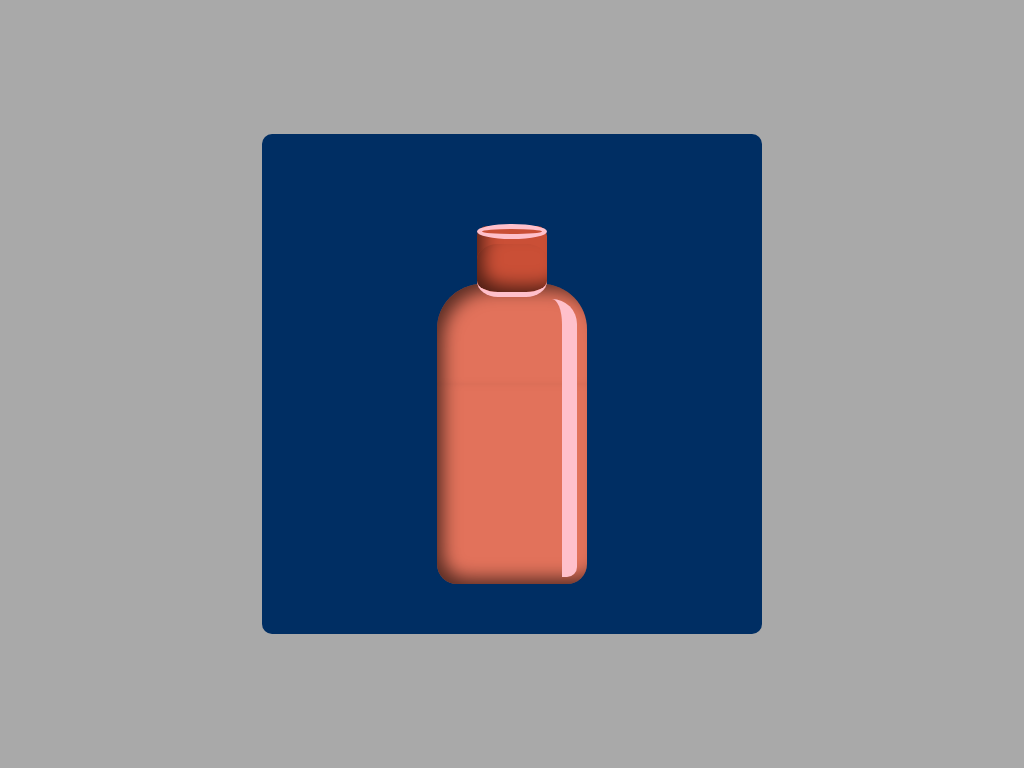

Recreate this image using only HTML and CSS.

<!-- file: bottle.html -->
<!DOCTYPE html>
        <html lang="en">
        <head>
            <meta charset="UTF-8">
            <meta http-equiv="X-UA-Compatible" content="IE=edge">
            <meta name="viewport" content="width=device-width, initial-scale=1.0">
            <title>Bottle art</title>

            <link rel="stylesheet" href="bottle.css">
        </head>
        <body>
            <section>
                <div class="cap"></div>
                <div class="head"></div>
                <div class="bottle"></div>
            </section>
        </body>
    </html>

/* file: bottle.css */
*{
    margin: 0;
    padding: 0;
    box-sizing: border-box;
}
body{
    background-color: darkgrey;
}
section{
    position: absolute;
    height: 500px;
    width: 500px;
    background-color: #002e63;
    margin: auto;
    top: 0;
    left: 0;
    right: 0;
    bottom: 0;
    border-radius: 10px;
}
.cap{
    position: absolute;
    top: 92px;
    left: 215px;
    height: 60px;
    width: 70px;
    background-color: #ca4f36;
    border-radius: 10px 10px 0px 0px;
    -webkit-box-shadow: inset 10px 0px 17px 4px rgba(0,0,0,0.61);
    -moz-box-shadow: inset 10px 0px 17px 4px rgba(0,0,0,0.61);
    box-shadow: inset 10px -10px 17px -4px rgba(0,0,0,0.61);
}
.cap::before{
    content: "";
    position: absolute;
    height: 5px;
    width: 86%;
    border: 5px solid pink;
    border-radius: 50%;
    top: -2.5px;
    background-color: #ca4f36;
}
.cap::after{
    content: "";
    position: absolute;
    height: 80%;
    width: 100%;
    border-radius: 30%;
    border-bottom: 5px solid pink;
    left: 0px;
    top: 18px;
    z-index: 2;
    background-color: #ca4f36;
    -webkit-box-shadow: inset 10px 0px 17px 4px rgba(0,0,0,0.61);
    -moz-box-shadow: inset 10px 0px 17px 4px rgba(0,0,0,0.61);
    box-shadow: inset 10px -10px 17px -4px rgba(0,0,0,0.61);
}
.head{
    position: absolute;
    top: 150px;
    left: 175px;
    height: 100px;
    width: 150px;
    background-color: #e2725b;
    border-radius: 45px 45px 0px 0px;
    z-index: 1;
    -webkit-box-shadow: inset 10px 0px 17px 4px rgba(0,0,0,0.61);
    -moz-box-shadow: inset 10px 0px 17px 4px rgba(0,0,0,0.61);
    box-shadow: inset 10px 10px 17px -4px rgba(0,0,0,0.61);
}
.head::before{
    content: "";
    position: absolute;
    top: 15px;
    left: 115px;
    height: 85px;
    width: 10px;
    border-radius: 0px 45px 0px 0px;
    border-right: 15px solid pink;
}
.bottle{
    position: absolute;
    margin: auto;
    top: 200px;
    bottom: 0;
    left: 0;
    right: 0;
    height: 200px;
    width: 150px;
    background-color: #e2725b;
    border-radius: 0px 0px 20px 20px;
    -webkit-box-shadow: inset 10px 0px 17px 4px rgba(0,0,0,0.61);
    -moz-box-shadow: inset 10px 0px 17px 4px rgba(0,0,0,0.61);
    box-shadow: inset 10px -10px 17px -4px rgba(0,0,0,0.61);
}
.bottle::before{
    content: "";
    position: absolute;
    height: 193px;
    width: 0px;
    left: 125px;
    border-radius: 0px 0px 10px 0px;
    border-right: 15px solid pink;
}